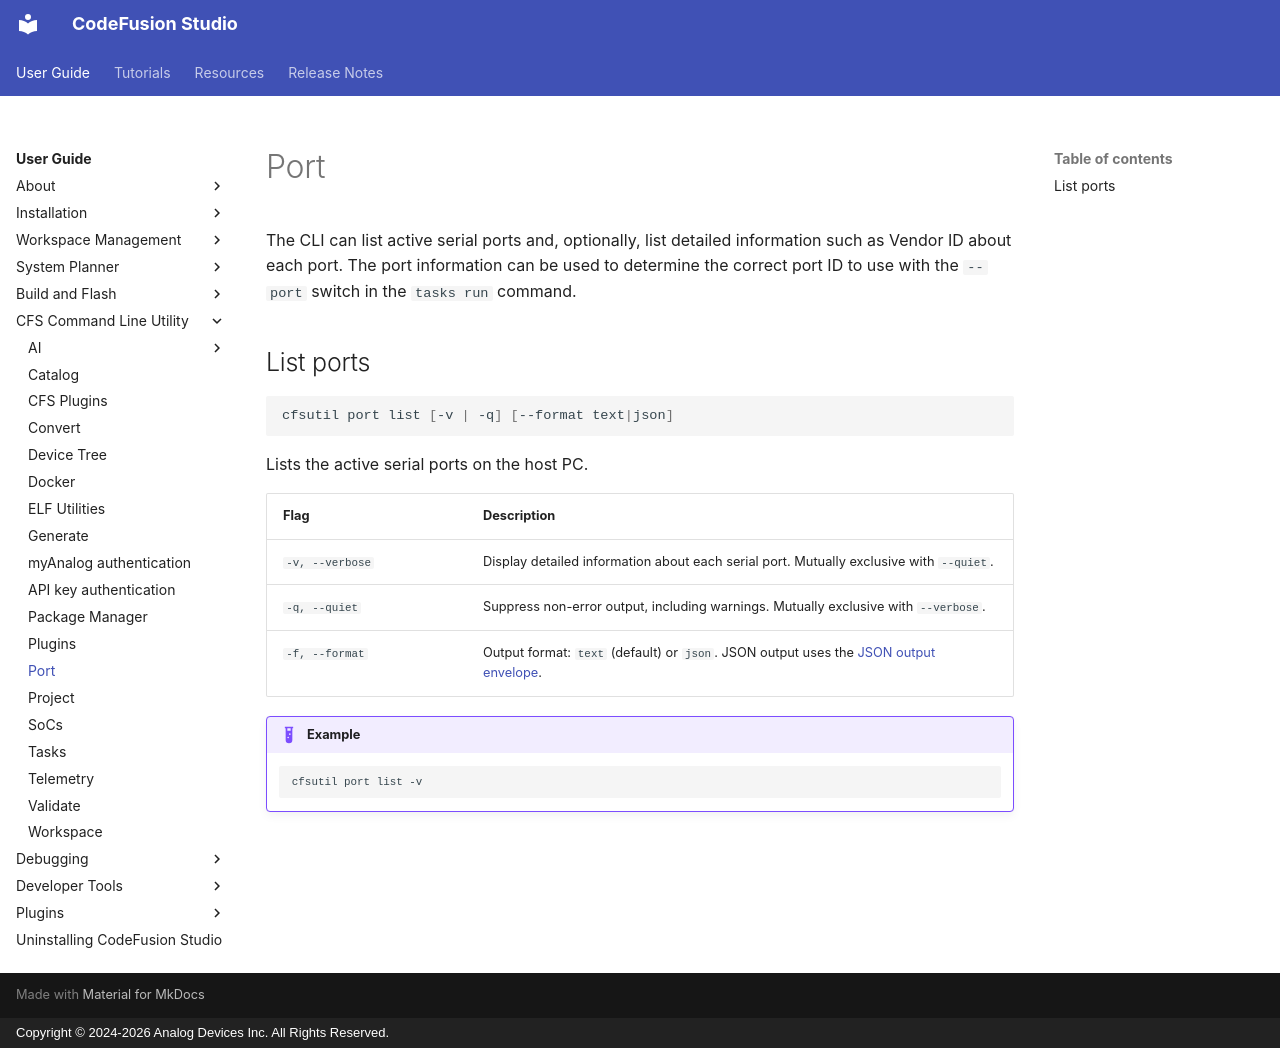

repository: analogdevicesinc/codefusion-studio · page: user-guide/cfsutil/port/index.html · generator: mkdocs · copyright: Copyright © 2024-2026 Analog Devices Inc. All Rights Reserved.

---
description: CFSUtil - Port
author: Analog Devices
date: 2026-10-09
---

# Port

The CLI can list active serial ports and, optionally, list detailed information such as Vendor ID about each port. The port information can be used to determine the correct port ID to use with the `--port` switch in the `tasks run` command.

## List ports

```sh
cfsutil port list [-v | -q] [--format text|json]
```

Lists the active serial ports on the host PC.

| Flag | Description |
| --- | --- |
| `-v, --verbose` | Display detailed information about each serial port. Mutually exclusive with `--quiet`. |
| `-q, --quiet` | Suppress non-error output, including warnings. Mutually exclusive with `--verbose`. |
| `-f, --format` | Output format: `text` (default) or `json`. JSON output uses the [JSON output envelope](index.md#json-output-envelope). |

!!! example

    ```sh
    cfsutil port list -v
    ```
